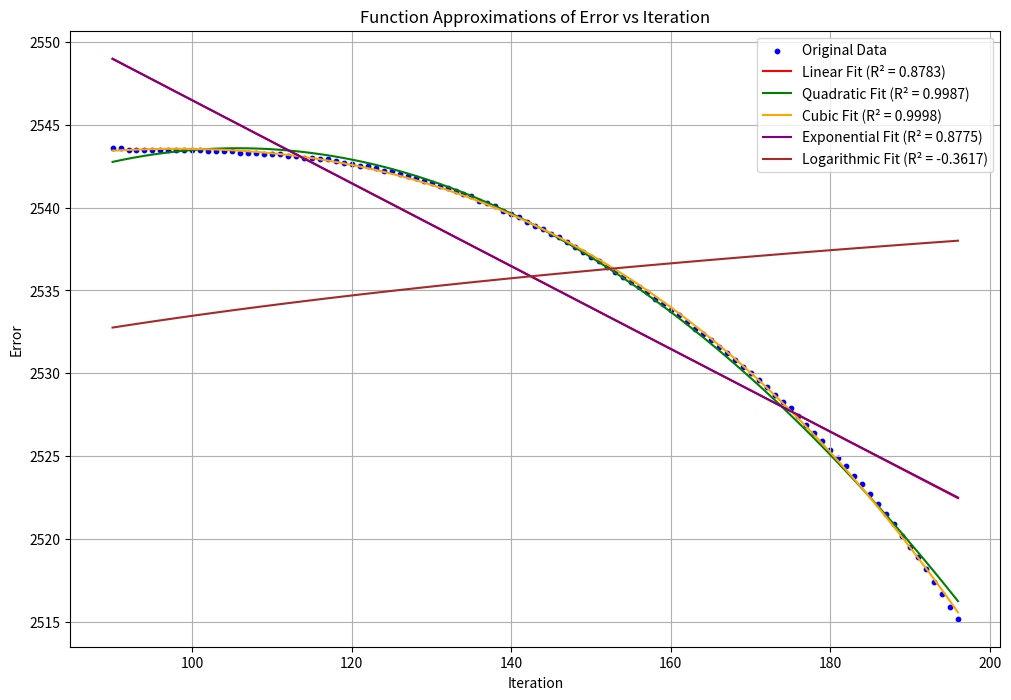

Write the Python code that produced this figure.
import numpy as np
import matplotlib.pyplot as plt
from scipy.optimize import curve_fit
import re

import warnings
warnings.filterwarnings('ignore', category=RuntimeWarning)

# Parse data from the file
def parse_data_file(filename):
    x_values = []  # Для значений Iter
    y_values = []  # Для значений er
    
    with open(filename, 'r', encoding='utf-8') as file:
        for line in file:
            # Ищем значения Iter и er в строке лога
            iter_match = re.search(r'Iter:\s*(\d+)', line)
            er_match = re.search(r'er:\s*(\S+)', line)
            
            if iter_match and er_match:
                iter_val = int(iter_match.group(1))
                er_val = float(er_match.group(1))
                x_values.append(iter_val)
                y_values.append(er_val)
    
    return np.array(x_values), np.array(y_values)

# Загружаем данные из файла
try:
    x, y = parse_data_file('loggi.txt')
    print(f"Loaded {len(x)} data points from file 'и'")
except Exception as e:
    print(f"Error loading data from file: {e}")
    # Используем данные по умолчанию, если файл не удалось прочитать
    x = np.array([i for i in range(90, 197)])
    y = np.array([
        2.5436e+03, 2.5436e+03, 2.5435e+03, 2.5435e+03, 2.5435e+03,
        2.5435e+03, 2.5435e+03, 2.5435e+03, 2.5435e+03, 2.5435e+03,
        2.5435e+03, 2.5435e+03, 2.5434e+03, 2.5434e+03, 2.5434e+03,
        2.5434e+03, 2.5433e+03, 2.5433e+03, 2.5433e+03, 2.5432e+03,
        2.5432e+03, 2.5432e+03, 2.5431e+03, 2.5431e+03, 2.5430e+03,
        2.5430e+03, 2.5429e+03, 2.5429e+03, 2.5428e+03, 2.5427e+03,
        2.5426e+03, 2.5425e+03, 2.5425e+03, 2.5424e+03, 2.5422e+03,
        2.5422e+03, 2.5420e+03, 2.5419e+03, 2.5418e+03, 2.5416e+03,
        2.5415e+03, 2.5413e+03, 2.5412e+03, 2.5410e+03, 2.5408e+03,
        2.5407e+03, 2.5404e+03, 2.5403e+03, 2.5401e+03, 2.5398e+03,
        2.5396e+03, 2.5394e+03, 2.5391e+03, 2.5389e+03, 2.5387e+03,
        2.5384e+03, 2.5382e+03, 2.5379e+03, 2.5376e+03, 2.5373e+03,
        2.5370e+03, 2.5368e+03, 2.5364e+03, 2.5361e+03, 2.5358e+03,
        2.5355e+03, 2.5352e+03, 2.5349e+03, 2.5345e+03, 2.5342e+03,
        2.5338e+03, 2.5335e+03, 2.5331e+03, 2.5327e+03, 2.5324e+03,
        2.5320e+03, 2.5316e+03, 2.5312e+03, 2.5308e+03, 2.5304e+03,
        2.5300e+03, 2.5296e+03, 2.5292e+03, 2.5287e+03, 2.5283e+03,
        2.5279e+03, 2.5274e+03, 2.5269e+03, 2.5264e+03, 2.5259e+03,
        2.5254e+03, 2.5249e+03, 2.5244e+03, 2.5238e+03, 2.5233e+03,
        2.5227e+03, 2.5221e+03, 2.5215e+03, 2.5209e+03, 2.5202e+03,
        2.5195e+03, 2.5189e+03, 2.5182e+03, 2.5174e+03, 2.5167e+03,
        2.5159e+03, 2.5152e+03
    ])
    print("Using default data")

# Define the functions for fitting
def linear(x, a, b):
    return a * x + b

def quadratic(x, a, b, c):
    return a * x**2 + b * x + c

def cubic(x, a, b, c, d):
    return a * x**3 + b * x**2 + c * x + d

def exponential(x, a, b):
    return a * np.exp(b * x)

def logarithmic(x, a, b):
    return a * np.log(b * x)

# Fit the models with adjusted parameters
params_linear, _ = curve_fit(linear, x, y)
params_quadratic, _ = curve_fit(quadratic, x, y)
params_cubic, _ = curve_fit(cubic, x, y)

# Adjusted initial guess for exponential fit
params_exponential, _ = curve_fit(exponential, x, y, p0=(1, 0.01))

# Adjusted initial guess and increased maxfev for logarithmic fit
params_logarithmic, _ = curve_fit(logarithmic, x, y, p0=(1, 1), maxfev=10000)

# Generate fitted values
y_linear = linear(x, *params_linear)
y_quadratic = quadratic(x, *params_quadratic)
y_cubic = cubic(x, *params_cubic)
y_exponential = exponential(x, *params_exponential)
y_logarithmic = logarithmic(x, *params_logarithmic)

# Print the coefficients of each function
print("\nLinear function coefficients (a*x + b):")
print(f"a = {params_linear[0]:.6e}")
print(f"b = {params_linear[1]:.6e}")
print("\nQuadratic function coefficients (a*x^2 + b*x + c):")
print(f"a = {params_quadratic[0]:.6e}")
print(f"b = {params_quadratic[1]:.6e}")
print(f"c = {params_quadratic[2]:.6e}")
print("\nCubic function coefficients (a*x^3 + b*x^2 + c*x + d):")
print(f"a = {params_cubic[0]:.6e}")
print(f"b = {params_cubic[1]:.6e}")
print(f"c = {params_cubic[2]:.6e}")
print(f"d = {params_cubic[3]:.6e}")
print("\nExponential function coefficients (a*exp(b*x)):")
print(f"a = {params_exponential[0]:.6e}")
print(f"b = {params_exponential[1]:.6e}")
print("\nLogarithmic function coefficients (a*log(b*x)):")
print(f"a = {params_logarithmic[0]:.6e}")
print(f"b = {params_logarithmic[1]:.6e}")

# Calculate R-squared for each model to determine goodness of fit
def r_squared(y_true, y_pred):
    ss_total = np.sum((y_true - np.mean(y_true))**2)
    ss_residual = np.sum((y_true - y_pred)**2)
    return 1 - (ss_residual / ss_total)

r2_linear = r_squared(y, y_linear)
r2_quadratic = r_squared(y, y_quadratic)
r2_cubic = r_squared(y, y_cubic)
r2_exponential = r_squared(y, y_exponential)
r2_logarithmic = r_squared(y, y_logarithmic)

print("\nR-squared values (higher is better, 1.0 is perfect fit):")
print(f"Linear: {r2_linear:.6f}")
print(f"Quadratic: {r2_quadratic:.6f}")
print(f"Cubic: {r2_cubic:.6f}")
print(f"Exponential: {r2_exponential:.6f}")
print(f"Logarithmic: {r2_logarithmic:.6f}")

# Plotting
plt.figure(figsize=(12, 8))
plt.scatter(x, y, color='blue', label='Original Data', s=10)
plt.plot(x, y_linear, color='red', label=f'Linear Fit (R² = {r2_linear:.4f})')
plt.plot(x, y_quadratic, color='green', label=f'Quadratic Fit (R² = {r2_quadratic:.4f})')
plt.plot(x, y_cubic, color='orange', label=f'Cubic Fit (R² = {r2_cubic:.4f})')
plt.plot(x, y_exponential, color='purple', label=f'Exponential Fit (R² = {r2_exponential:.4f})')
plt.plot(x, y_logarithmic, color='brown', label=f'Logarithmic Fit (R² = {r2_logarithmic:.4f})')

# Save the figure instead of showing it
plt.xlabel('Iteration')
plt.ylabel('Error')
plt.title('Function Approximations of Error vs Iteration')
plt.legend()
plt.grid()
plt.savefig('function_approximations.png')  # Save the plot as a PNG file

# Вывод данных в формате, удобном для копирования
print("\nData in format suitable for copying:")
print("x = np.array([", end="")
print(", ".join(map(str, x)), end="")
print("])")
print("y = np.array([")
for i in range(0, len(y), 5):
    if i + 5 < len(y):
        print("    " + ", ".join([f"{val:.4e}" for val in y[i:i+5]]) + ",")
    else:
        print("    " + ", ".join([f"{val:.4e}" for val in y[i:]]))
print("])")
